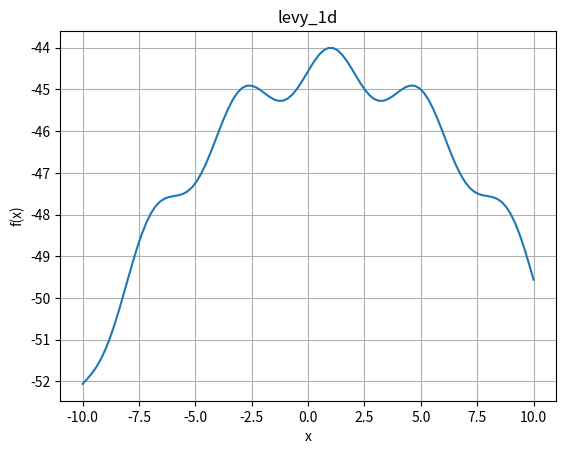

This figure's Python source:
import numpy as np
import matplotlib.pyplot as plt

def ackley_function(x):
    x = np.array(x)  # 添加这行来转换输入
    a = 20
    b = 0.2
    c = 2 * np.pi
    d = len(x)  # 获取维度
    # 使用 numpy 的向量化操作，对 x 中的每个元素进行计算
    part1 = -a * np.exp(-b * np.sqrt(np.sum(x ** 2) / d))
    part2 = -np.exp(np.sum(np.cos(c * x)) / d)
    result = part1 + part2 + a + np.exp(1)
    return result

def levy(x):
    x = np.array(x)  # 添加这行来转换输入
    """
    Levy函数实现，支持任意维度
    
    f(x) = sin²(πw₁) + Σᵢ₌₁ᵏ⁻¹[(wᵢ-1)² · (1+10sin²(πwᵢ₊₁))] + (wₙ-1)² · (1+sin²(2πwₙ))
    其中 wᵢ = 1 + (xᵢ-1)/4
    
    特点：
    - 多峰函数，有多个局部最小值
    - 全局最小值在 f(1,...,1) = 0
    - 典型搜索空间: xᵢ ∈ [-10, 10]
    """
    w = 1.0 + (x - 1.0) / 4.0
    
    term1 = np.sin(np.pi * w[0]) ** 2
    
    term2 = np.sum((w[:-1] - 1.0) ** 2 * (1.0 + 10.0 * np.sin(np.pi * w[1:]) ** 2))
    
    term3 = (w[-1] - 1.0) ** 2 * (1.0 + np.sin(2.0 * np.pi * w[-1]) ** 2)
    
    result = term1 + term2 + term3
    
    # 返回负值（因为RL是最大化奖励）
    return -result

def levy_1d(x,input=None):
    x = np.array(x)  # 添加这行来转换输入
    if input is None:
        input = np.array([-7.0]*12, dtype=float)  # 初始化为1维数组，默认值为-7.0

    # input = np.random.uniform(-10, 10, 12)  # 随机生成12个元素

    input[0] = x  # 只修改第一个元素

    w = 1.0 + (input - 1.0) / 4.0
    
    term1 = np.sin(np.pi * w[0]) ** 2
    
    term2 = np.sum((w[:-1] - 1.0) ** 2 * (1.0 + 10.0 * np.sin(np.pi * w[1:]) ** 2))
    
    term3 = (w[-1] - 1.0) ** 2 * (1.0 + np.sin(2.0 * np.pi * w[-1]) ** 2)
    
    result = term1 + term2 + term3
    
    # 返回负值（因为RL是最大化奖励）
    return -result
    



# 定义绘图函数
def plot_1dim(func, x_min, x_max, num_points=100):
    input = np.random.uniform(-10, 10, 12)
    print(input)
    x = np.linspace(x_min, x_max, num_points)
    y = np.array([func([xi]) for xi in x])
    
    plt.plot(x, y)
    plt.title(func.__name__)
    plt.xlabel('x')
    plt.ylabel('f(x)')
    plt.grid(True)
    plt.show()

# 绘制Ackley函数
plot_1dim(levy_1d, -10, 10)
